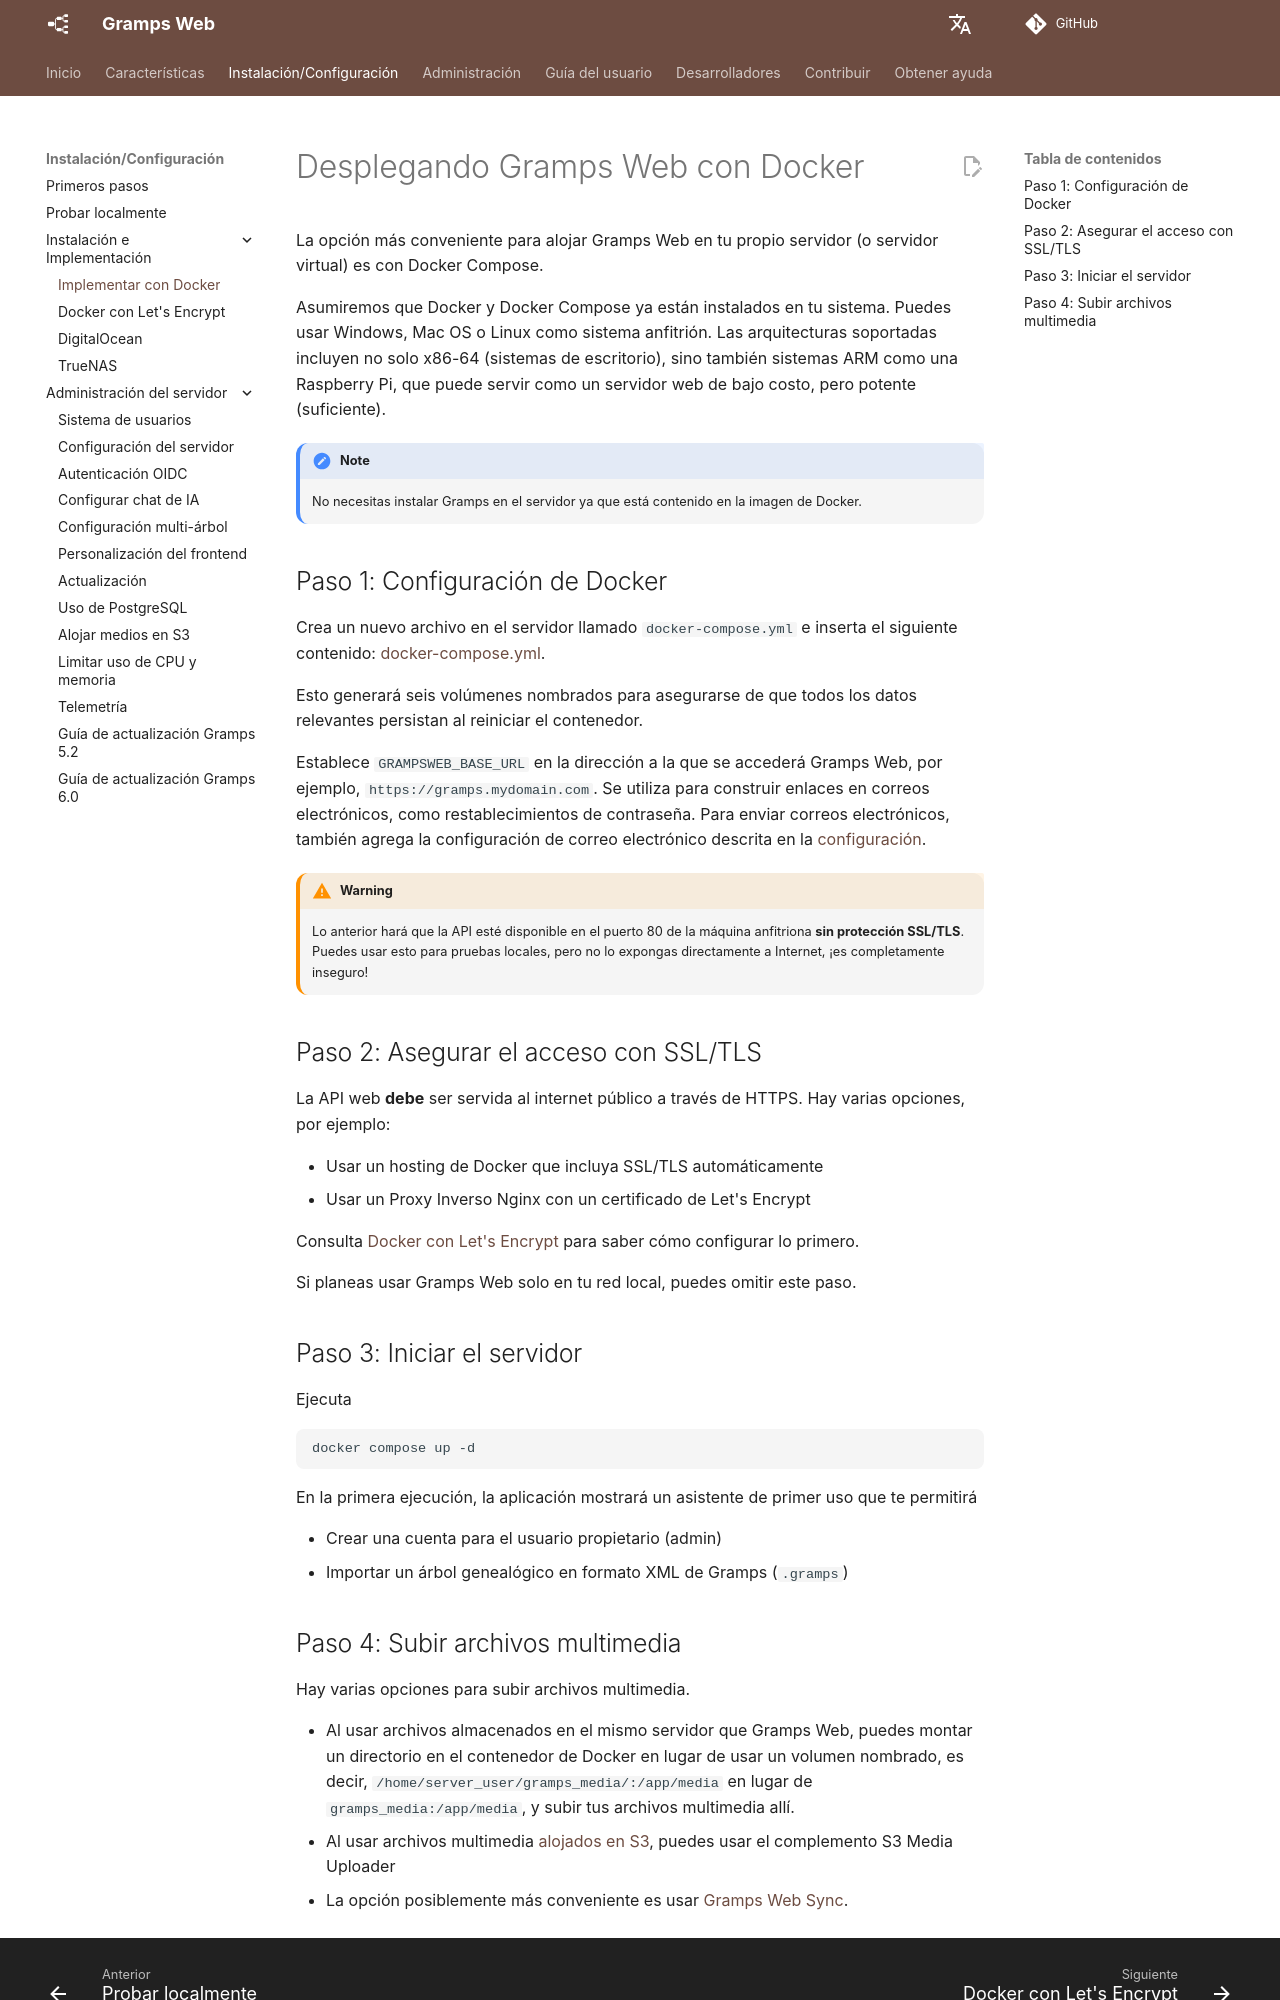

repository: gramps-project/gramps-web-docs · page: es/install_setup/deployment/index.html · generator: mkdocs

# Desplegando Gramps Web con Docker

La opción más conveniente para alojar Gramps Web en tu propio servidor (o servidor virtual) es con Docker Compose.

Asumiremos que Docker y Docker Compose ya están instalados en tu sistema. Puedes usar Windows, Mac OS o Linux como sistema anfitrión. Las arquitecturas soportadas incluyen no solo x86-64 (sistemas de escritorio), sino también sistemas ARM como una Raspberry Pi, que puede servir como un servidor web de bajo costo, pero potente (suficiente).

!!! note
    No necesitas instalar Gramps en el servidor ya que está contenido en la imagen de Docker.


## Paso 1: Configuración de Docker

Crea un nuevo archivo en el servidor llamado `docker-compose.yml` e inserta el siguiente contenido: [docker-compose.yml](https://raw.githubusercontent.com/gramps-project/gramps-web-docs/main/examples/docker-compose-base/docker-compose.yml).

Esto generará seis volúmenes nombrados para asegurarse de que todos los datos relevantes persistan al reiniciar el contenedor.

Establece `GRAMPSWEB_BASE_URL` en la dirección a la que se accederá Gramps Web, por ejemplo, `https://gramps.mydomain.com`. Se utiliza para construir enlaces en correos electrónicos, como restablecimientos de contraseña. Para enviar correos electrónicos, también agrega la configuración de correo electrónico descrita en la [configuración](configuration.md).

!!! warning
    Lo anterior hará que la API esté disponible en el puerto 80 de la máquina anfitriona **sin protección SSL/TLS**. Puedes usar esto para pruebas locales, pero no lo expongas directamente a Internet, ¡es completamente inseguro!

## Paso 2: Asegurar el acceso con SSL/TLS

La API web **debe** ser servida al internet público a través de HTTPS. Hay varias opciones, por ejemplo:

- Usar un hosting de Docker que incluya SSL/TLS automáticamente
- Usar un Proxy Inverso Nginx con un certificado de Let's Encrypt

Consulta [Docker con Let's Encrypt](lets_encrypt.md) para saber cómo configurar lo primero.

Si planeas usar Gramps Web solo en tu red local, puedes omitir este paso.

## Paso 3: Iniciar el servidor

Ejecuta

```
docker compose up -d
```

En la primera ejecución, la aplicación mostrará un asistente de primer uso que te permitirá

- Crear una cuenta para el usuario propietario (admin)
- Importar un árbol genealógico en formato XML de Gramps (`.gramps`)
